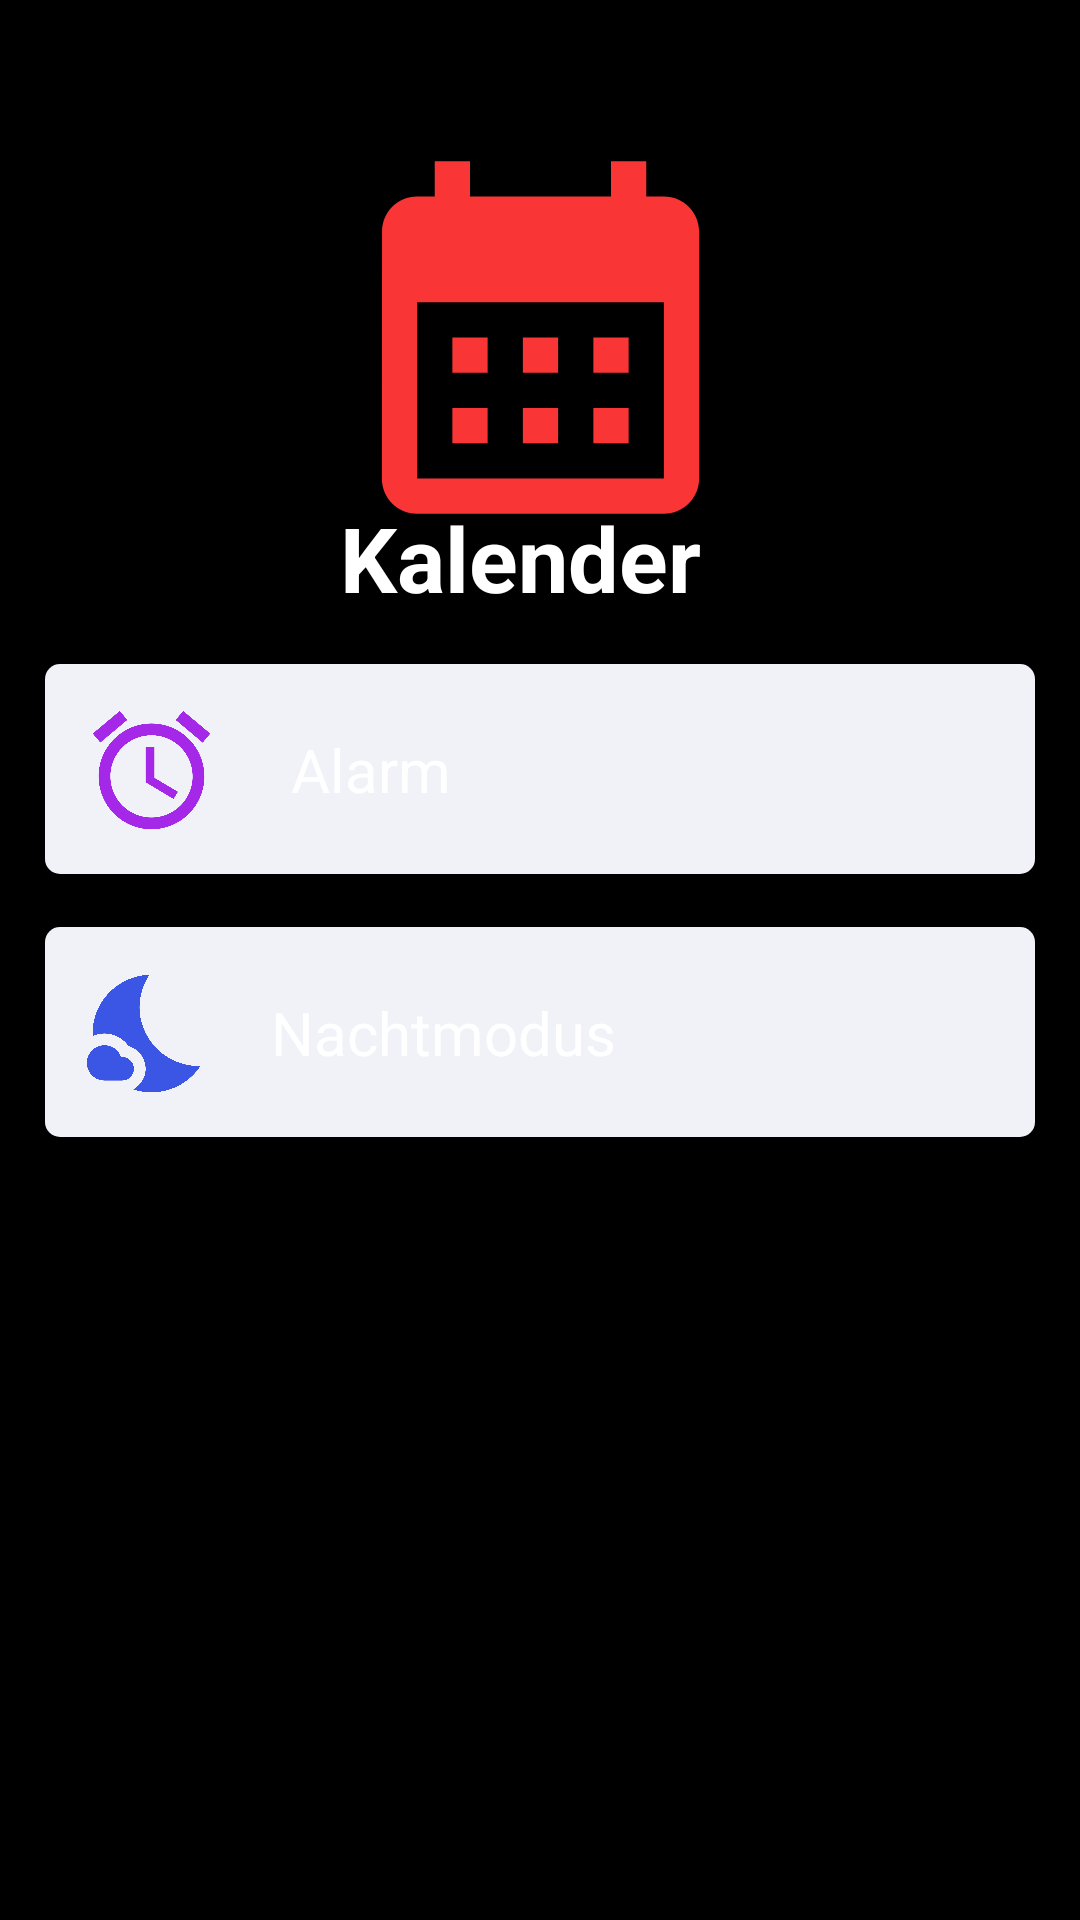

Write the Android layout XML for this screen, with the resource values it uses.
<!-- AndroidManifest.xml: application theme Theme.Uhrenprojekt -->
<!-- res/layout/activity_calendar.xml -->
<?xml version="1.0" encoding="utf-8"?>
<androidx.constraintlayout.widget.ConstraintLayout xmlns:android="http://schemas.android.com/apk/res/android"
    xmlns:app="http://schemas.android.com/apk/res-auto"
    xmlns:tools="http://schemas.android.com/tools"
    android:layout_width="match_parent"
    android:layout_height="match_parent"
    android:background="#000"
    tools:context=".calendar.CalendarActivity">

    <ImageView
        android:id="@+id/birthday_btn_back2"
        android:layout_width="46dp"
        android:layout_height="47dp"
        android:onClick="backToMainActivityfromCalendar"
        app:layout_constraintBottom_toBottomOf="parent"
        app:layout_constraintEnd_toEndOf="parent"
        app:layout_constraintHorizontal_bias="0.035"
        app:layout_constraintStart_toStartOf="parent"
        app:layout_constraintTop_toTopOf="parent"
        app:layout_constraintVertical_bias="0.023"
        app:srcCompat="@drawable/ic_back_arrow" />

    <ImageView
        android:id="@+id/imageView6"
        android:layout_width="155dp"
        android:layout_height="141dp"
        app:layout_constraintBottom_toBottomOf="parent"
        app:layout_constraintEnd_toEndOf="parent"
        app:layout_constraintStart_toStartOf="parent"
        app:layout_constraintTop_toTopOf="parent"
        app:layout_constraintVertical_bias="0.084"
        app:srcCompat="@drawable/ic_calendar" />

    <TextView
        android:id="@+id/birthday_title2"
        android:layout_width="wrap_content"
        android:layout_height="wrap_content"
        android:text="Kalender"
        android:textColor="@color/white"
        android:textSize="30sp"
        android:textStyle="bold"
        app:layout_constraintBottom_toBottomOf="parent"
        app:layout_constraintEnd_toEndOf="parent"
        app:layout_constraintHorizontal_bias="0.473"
        app:layout_constraintStart_toStartOf="parent"
        app:layout_constraintTop_toTopOf="parent"
        app:layout_constraintVertical_bias="0.276" />

    <androidx.constraintlayout.widget.ConstraintLayout
        android:id="@+id/btn_to_alarm"
        style="@style/Card"
        android:layout_width="match_parent"
        android:layout_height="70dp"
        app:layout_constraintBottom_toBottomOf="parent"
        app:layout_constraintEnd_toEndOf="parent"
        app:layout_constraintHorizontal_bias="0.157"
        app:layout_constraintStart_toStartOf="parent"
        app:layout_constraintTop_toTopOf="parent"
        app:layout_constraintVertical_bias="0.382">

        <TextView
            android:id="@+id/textView8"
            android:layout_width="wrap_content"
            android:layout_height="wrap_content"
            android:text="Alarm"
            android:textColor="@color/white"
            android:textSize="20sp"
            app:layout_constraintBottom_toBottomOf="parent"
            app:layout_constraintEnd_toEndOf="parent"
            app:layout_constraintHorizontal_bias="0.281"
            app:layout_constraintStart_toStartOf="parent"
            app:layout_constraintTop_toTopOf="parent"
            app:layout_constraintVertical_bias="0.511" />

        <ImageView
            android:layout_width="47dp"
            android:layout_height="49dp"
            android:src="@drawable/ic_alarm"
            app:layout_constraintBottom_toBottomOf="parent"
            app:layout_constraintEnd_toEndOf="parent"
            app:layout_constraintHorizontal_bias="0.008"
            app:layout_constraintStart_toStartOf="parent"
            app:layout_constraintTop_toTopOf="parent"
            app:layout_constraintVertical_bias="1.0" />

    </androidx.constraintlayout.widget.ConstraintLayout>

    <androidx.constraintlayout.widget.ConstraintLayout
        android:id="@+id/btn_to_nightmode"
        style="@style/Card"
        android:layout_width="match_parent"
        android:layout_height="70dp"
        app:layout_constraintBottom_toBottomOf="parent"
        app:layout_constraintEnd_toEndOf="parent"
        app:layout_constraintHorizontal_bias="0.473"
        app:layout_constraintStart_toStartOf="parent"
        app:layout_constraintTop_toBottomOf="@+id/btn_to_alarm"
        app:layout_constraintVertical_bias="0.011">

        <TextView
            android:id="@+id/textView9"
            android:layout_width="wrap_content"
            android:layout_height="wrap_content"
            android:text="Nachtmodus"
            android:textColor="@color/white"
            android:textSize="20sp"
            app:layout_constraintBottom_toBottomOf="parent"
            app:layout_constraintEnd_toEndOf="parent"
            app:layout_constraintHorizontal_bias="0.335"
            app:layout_constraintStart_toStartOf="parent"
            app:layout_constraintTop_toTopOf="parent"
            app:layout_constraintVertical_bias="0.511"/>

        <ImageView
            android:layout_width="47dp"
            android:layout_height="49dp"
            android:src="@drawable/ic_nightmode"
            app:layout_constraintBottom_toBottomOf="parent"
            app:layout_constraintEnd_toEndOf="parent"
            app:layout_constraintHorizontal_bias="0.008"
            app:layout_constraintStart_toStartOf="parent"
            app:layout_constraintTop_toTopOf="parent"
            app:layout_constraintVertical_bias="1.0" />

    </androidx.constraintlayout.widget.ConstraintLayout>
</androidx.constraintlayout.widget.ConstraintLayout>
<!-- resources referenced by this layout -->
<resources>
  <color name="white">#FFFFFFFF</color>
  <!-- drawable ic_alarm (drawable) -->
  <vector android:height="24dp" android:tint="#A527E8"
      android:viewportHeight="24" android:viewportWidth="24"
      android:width="24dp" xmlns:android="http://schemas.android.com/apk/res/android">
      <path android:fillColor="@android:color/white" android:pathData="M22,5.72l-4.6,-3.86 -1.29,1.53 4.6,3.86L22,5.72zM7.88,3.39L6.6,1.86 2,5.71l1.29,1.53 4.59,-3.85zM12.5,8L11,8v6l4.75,2.85 0.75,-1.23 -4,-2.37L12.5,8zM12,4c-4.97,0 -9,4.03 -9,9s4.02,9 9,9c4.97,0 9,-4.03 9,-9s-4.03,-9 -9,-9zM12,20c-3.87,0 -7,-3.13 -7,-7s3.13,-7 7,-7 7,3.13 7,7 -3.13,7 -7,7z"/>
  </vector>
  <!-- drawable ic_calendar (drawable) -->
  <vector android:height="24dp" android:tint="#FA3535"
      android:viewportHeight="24" android:viewportWidth="24"
      android:width="24dp" xmlns:android="http://schemas.android.com/apk/res/android">
      <path android:fillColor="@android:color/white" android:pathData="M19,4h-1V2h-2v2H8V2H6v2H5C3.89,4 3.01,4.9 3.01,6L3,20c0,1.1 0.89,2 2,2h14c1.1,0 2,-0.9 2,-2V6C21,4.9 20.1,4 19,4zM19,20H5V10h14V20zM9,14H7v-2h2V14zM13,14h-2v-2h2V14zM17,14h-2v-2h2V14zM9,18H7v-2h2V18zM13,18h-2v-2h2V18zM17,18h-2v-2h2V18z"/>
  </vector>
  <!-- drawable ic_nightmode (drawable) -->
  <vector android:height="24dp" android:tint="#3B55E4"
      android:viewportHeight="24" android:viewportWidth="24"
      android:width="24dp" xmlns:android="http://schemas.android.com/apk/res/android">
      <path android:fillColor="@android:color/white" android:pathData="M11.1,12.08C8.77,7.57 10.6,3.6 11.63,2.01C6.27,2.2 1.98,6.59 1.98,12c0,0.14 0.02,0.28 0.02,0.42C2.62,12.15 3.29,12 4,12c1.66,0 3.18,0.83 4.1,2.15C9.77,14.63 11,16.17 11,18c0,1.52 -0.87,2.83 -2.12,3.51c0.98,0.32 2.03,0.5 3.11,0.5c3.5,0 6.58,-1.8 8.37,-4.52C18,17.72 13.38,16.52 11.1,12.08z"/>
      <path android:fillColor="@android:color/white" android:pathData="M7,16l-0.18,0C6.4,14.84 5.3,14 4,14c-1.66,0 -3,1.34 -3,3s1.34,3 3,3c0.62,0 2.49,0 3,0c1.1,0 2,-0.9 2,-2C9,16.9 8.1,16 7,16z"/>
  </vector>
  <style name="Card">
          <item name="android:background">@drawable/card</item>
          <item name="android:foreground">?selectableItemBackground</item>
          <item name="android:elevation">30dp</item>
  
          <item name="android:padding">@dimen/default_padding</item>
          <item name="android:layout_margin">@dimen/default_margin</item>
  
      </style>
  <style name="Theme.Uhrenprojekt" parent="Theme.MaterialComponents.DayNight.NoActionBar">
          
          <item name="colorPrimary">@color/purple_500</item>
          <item name="colorPrimaryVariant">@color/purple_700</item>
          <item name="colorOnPrimary">@color/dk_gray</item>
          
          <item name="colorSecondary">@color/black</item>
          <item name="colorSecondaryVariant">@color/teal_700</item>
          <item name="colorOnSecondary">@color/black</item>
  
          
          <item name="fontFamily">@font/quicksand_medium</item>
          <item name="android:textColor">@color/black</item>
          <item name="android:statusBarColor">@android:color/transparent</item>
          <item name="sheetsTitleColor">#000</item>
          <item name="sheetsBackgroundColor">#FFF</item>
          <item name="sheetsButtonColor">#000</item>
  
      </style>
  <!-- drawable card (drawable) -->
  <?xml version="1.0" encoding="utf-8"?>
  <shape android:shape="rectangle"
      android:tint="#F0F2F8"
      xmlns:android="http://schemas.android.com/apk/res/android">
      <corners android:radius="5dp"/>
  </shape>
  <dimen name="default_padding">10dp</dimen>
  <dimen name="default_margin">15dp</dimen>
  <color name="purple_500">#FF6200EE</color>
  <color name="purple_700">#FF3700B3</color>
  <color name="dk_gray">#363636</color>
  <color name="black">#FF000000</color>
  <color name="teal_700">#FF018786</color>
</resources>
